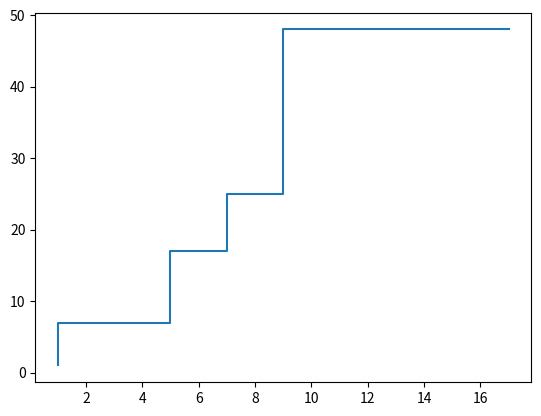

Recreate this plot in Python.
#Draw step function using matplotlib

import numpy as np
import matplotlib.pyplot as plt

x = np.array([1, 5, 7, 9, 17])
y = np.array([1, 7, 17, 25, 48])
  
plt.step(x, y)
plt.show()